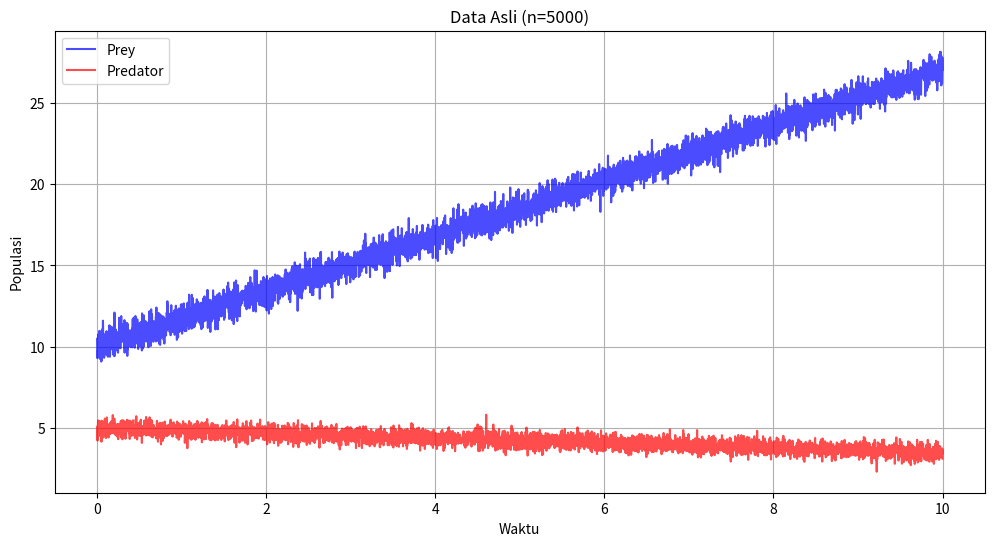

Here is the Python script that generated this plot:
import numpy as np
import matplotlib.pyplot as plt
import time

def generate_data(n_points=1000):
    t = np.linspace(0, 10, n_points)
    
    base_prey = np.linspace(10, 27, n_points)
    noise_prey = np.random.normal(0, 0.5, n_points) 
    x = base_prey + noise_prey
    
    base_predator = 5 - 0.15 * t
    noise_predator = np.random.normal(0, 0.3, n_points) 
    y = base_predator + noise_predator
    
    return t, x, y

# Visualisasi data
def plot_data(t, x, y, title="Data Populasi Predator-Prey"):
   plt.figure(figsize=(12,6))
   plt.plot(t, x, 'b-', label='Prey', alpha=0.7)
   plt.plot(t, y, 'r-', label='Predator', alpha=0.7)
   plt.xlabel('Waktu')
   plt.ylabel('Populasi')
   plt.title(title)
   plt.legend()
   plt.grid(True)
   plt.show()

# Implementasi Least Squares
def build_least_squares(t, x, y):
   dx = np.gradient(x, t)
   dy = np.gradient(y, t)
   
   n = len(t)
   A = np.zeros((2*n, 4))
   b = np.zeros(2*n)
   
   for i in range(n):
       # Persamaan untuk dx/dt
       A[2*i] = [x[i], -x[i]*y[i], 0, 0]
       b[2*i] = dx[i]
       
       # Persamaan untuk dy/dt
       A[2*i+1] = [0, 0, -y[i], x[i]*y[i]]
       b[2*i+1] = dy[i]
   
   # Bentuk persamaan normal
   ATA = np.dot(A.T, A)
   ATb = np.dot(A.T, b)
   
   return ATA, ATb

# Eliminasi Gauss dengan Partial Pivoting
def gauss_elimination(A, b):
   n = A.shape[0]
   # Buat augmented matrix [A|b]
   Ab = np.column_stack([A, b])
   x = np.zeros(n)
   
   # Forward elimination
   for i in range(n):
       max_idx = i + np.argmax(np.abs(Ab[i:, i]))
       if max_idx != i:
           Ab[i], Ab[max_idx] = Ab[max_idx].copy(), Ab[i].copy()
           
       pivot = Ab[i,i]
       if np.abs(pivot) < 1e-10: 
           continue
           
       for j in range(i+1, n):
           factor = Ab[j,i] / pivot
           Ab[j] -= factor * Ab[i]
   
   # Back substitution
   for i in range(n-1, -1, -1):
       if np.abs(Ab[i,i]) < 1e-10: 
           x[i] = 0
           continue
       x[i] = Ab[i,-1]
       for j in range(i+1, n):
           x[i] -= Ab[i,j] * x[j]
       x[i] /= Ab[i,i]
   
   return x

# Dekomposisi LU dengan Pivoting
def lu_decomposition(A):
   n = A.shape[0]
   L = np.eye(n)
   U = A.copy()
   P = np.eye(n)
   
   for i in range(n-1):
       pivot_idx = i + np.argmax(np.abs(U[i:, i]))
       if pivot_idx != i:
           U[[i,pivot_idx]] = U[[pivot_idx,i]]
           P[[i,pivot_idx]] = P[[pivot_idx,i]]
           if i > 0:
               L[[i,pivot_idx], :i] = L[[pivot_idx,i], :i]
       
       for j in range(i+1, n):
           if np.abs(U[i,i]) < 1e-10: 
               continue
           factor = U[j,i] / U[i,i]
           L[j,i] = factor
           U[j,i:] -= factor * U[i,i:]
           
   return P, L, U

def solve_lu(P, L, U, b):
   # Solve Ly = Pb
   Pb = np.dot(P, b)
   n = L.shape[0]
   y = np.zeros(n)
   
   for i in range(n):
       y[i] = Pb[i]
       for j in range(i):
           y[i] -= L[i,j] * y[j]
   
   # Solve Ux = y
   x = np.zeros(n)
   for i in range(n-1, -1, -1):
       if np.abs(U[i,i]) < 1e-10:
           x[i] = 0
           continue
       x[i] = y[i]
       for j in range(i+1, n):
           x[i] -= U[i,j] * x[j]
       x[i] /= U[i,i]
       
   return x

def calculate_error(A, x, b):
   """Hitung relative error"""
   residual = np.dot(A, x) - b
   return np.linalg.norm(residual) / np.linalg.norm(b)

def main():
    # Generate data dengan berbagai ukuran untuk analisis
    sizes = [100, 500, 1000, 2000, 5000]
    
    print("\nAnalisis Performa dengan Berbagai Ukuran Data:")
    print("\nUkuran Data | Waktu Gauss (s) | Waktu LU Decomp (s) | Waktu LU Solve (s) | Error Gauss  | Error LU")
    print("-" * 95)
    
    for n in sizes:
        t, x, y = generate_data(n)
        A, b = build_least_squares(t, x, y)
        
        # Eliminasi Gauss
        start_time = time.perf_counter()
        x_gauss = gauss_elimination(A.copy(), b.copy())
        gauss_time = time.perf_counter() - start_time
        error_gauss = calculate_error(A, x_gauss, b)
        
        # Dekomposisi LU - pisahkan waktu dekomposisi dan penyelesaian
        start_decomp = time.perf_counter()
        P, L, U = lu_decomposition(A.copy())
        decomp_time = time.perf_counter() - start_decomp
        
        start_solve = time.perf_counter()
        x_lu = solve_lu(P, L, U, b.copy())
        solve_time = time.perf_counter() - start_solve
        
        error_lu = calculate_error(A, x_lu, b)
        
        print(f"{n:^10d} | {gauss_time:^14.6f} | {decomp_time:^17.6f} | {solve_time:^16.6f} | {error_gauss:^11.2e} | {error_lu:^8.2e}")

        # Demonstrasi keunggulan LU untuk multiple RHS
        if n == sizes[-1]:  # Hanya untuk ukuran terbesar
            print(f"\nDemonstrasi Multiple RHS untuk n = {n}:")
            num_rhs = 5  # Jumlah RHS yang berbeda
            
            # Waktu untuk Gauss dengan multiple RHS
            start_time = time.perf_counter()
            for _ in range(num_rhs):
                b_new = np.random.randn(len(b))
                x_gauss = gauss_elimination(A.copy(), b_new)
            gauss_multi_time = time.perf_counter() - start_time
            
            # Waktu untuk LU dengan multiple RHS (reuse dekomposisi)
            start_time = time.perf_counter()
            P, L, U = lu_decomposition(A.copy()) 
            for _ in range(num_rhs):
                b_new = np.random.randn(len(b))
                x_lu = solve_lu(P, L, U, b_new)
            lu_multi_time = time.perf_counter() - start_time
            
            print(f"\nWaktu untuk {num_rhs} RHS berbeda:")
            print(f"Gauss: {gauss_multi_time:.6f} s")
            print(f"LU   : {lu_multi_time:.6f} s")

    # Plot data
    plot_data(t, x, y, f"Data Asli (n={sizes[-1]})")

if __name__ == "__main__":
    main()